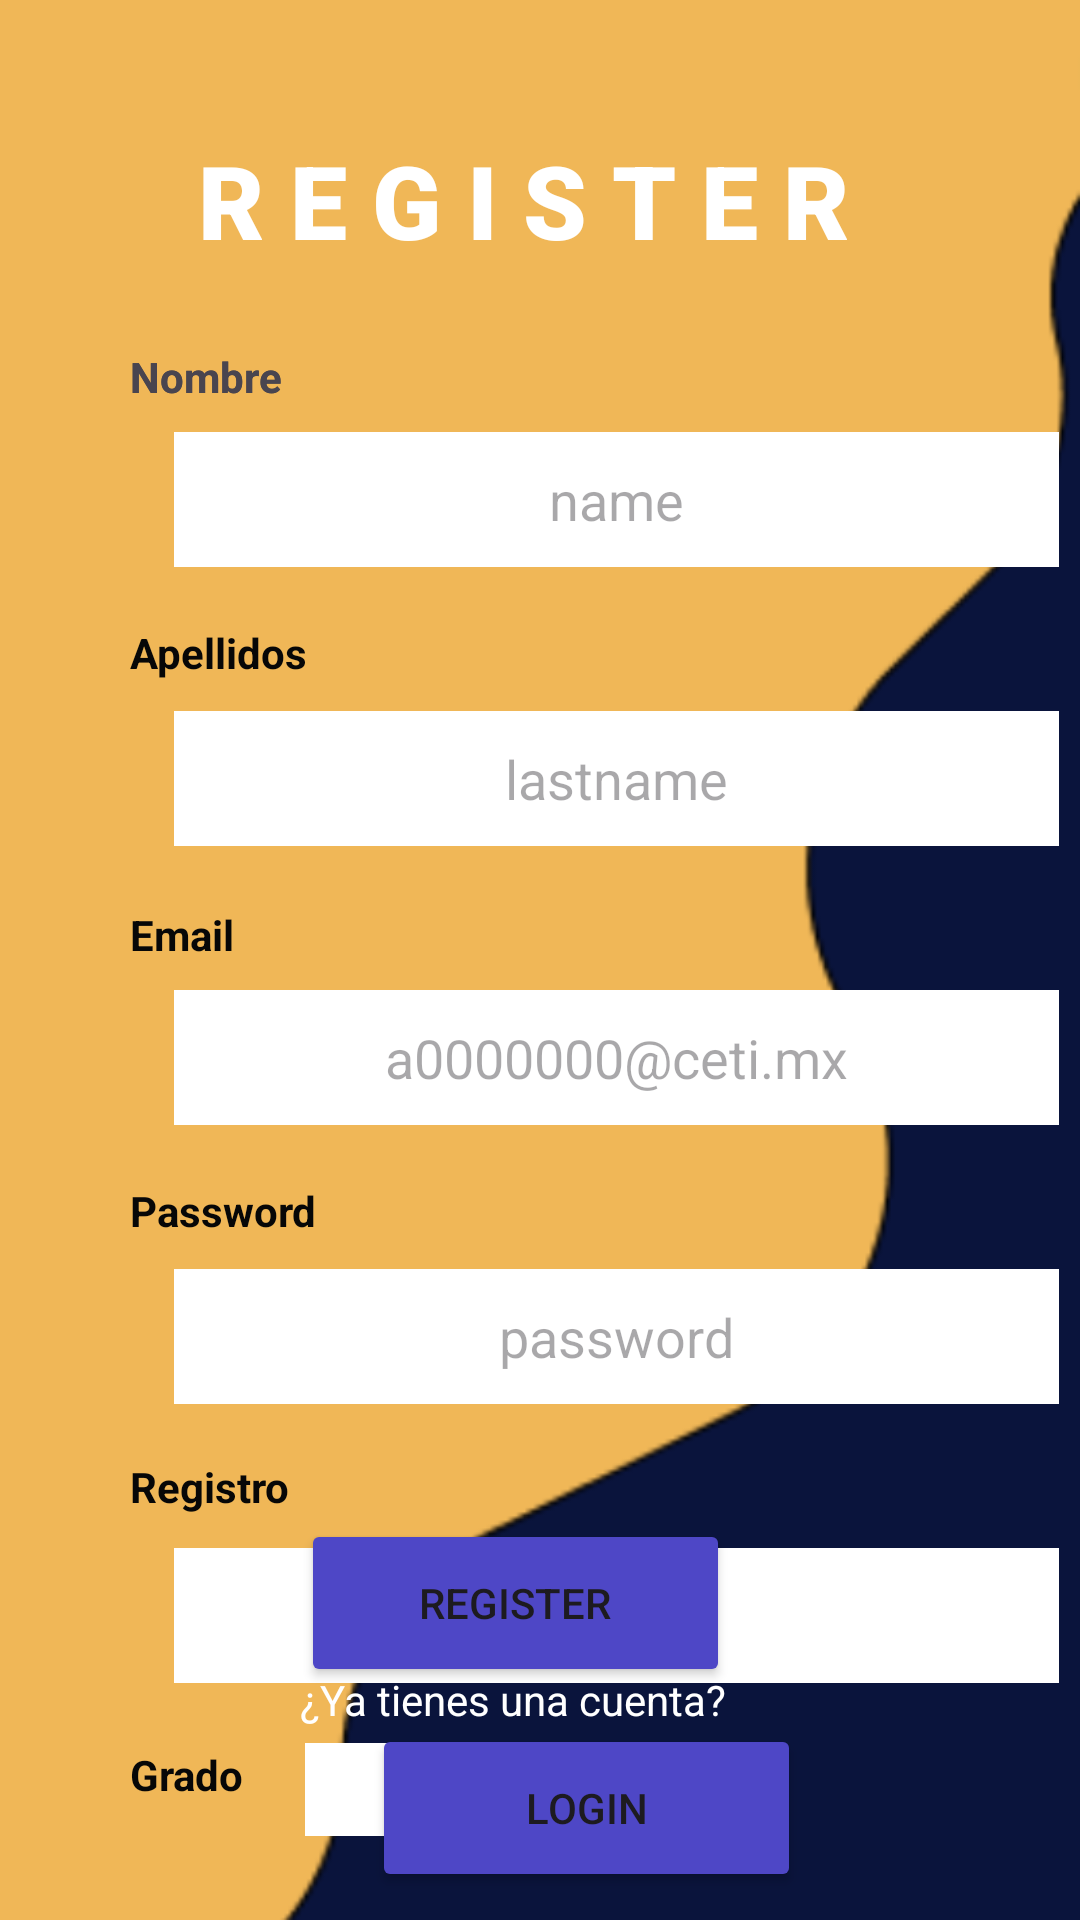

Layout XML and referenced resources for this Android screen:
<!-- AndroidManifest.xml: application theme Theme.MobileProject -->
<!-- res/layout/activity_register.xml -->
<?xml version="1.0" encoding="utf-8"?>
<androidx.constraintlayout.widget.ConstraintLayout xmlns:android="http://schemas.android.com/apk/res/android"
    xmlns:app="http://schemas.android.com/apk/res-auto"
    xmlns:tools="http://schemas.android.com/tools"
    android:layout_width="match_parent"
    android:layout_height="match_parent"
    android:animateLayoutChanges="false"
    android:background="@drawable/registerfond"
    tools:context=".RegisterActivity">

    <EditText
        android:id="@+id/txtNameRegister"
        android:layout_width="295dp"
        android:layout_height="45dp"
        android:layout_marginStart="58dp"
        android:layout_marginTop="144dp"
        android:layout_marginEnd="58dp"
        android:background="#FFFF"
        android:ems="10"
        android:hint="name"
        android:inputType="textPersonName"
        android:textAlignment="center"
        app:layout_constraintEnd_toEndOf="parent"
        app:layout_constraintHorizontal_bias="0.0"
        app:layout_constraintStart_toStartOf="parent"
        app:layout_constraintTop_toTopOf="parent" />

    <EditText
        android:id="@+id/txtEmailRegister"
        android:layout_width="295dp"
        android:layout_height="45dp"
        android:layout_marginStart="58dp"
        android:layout_marginTop="48dp"
        android:layout_marginEnd="58dp"
        android:background="#FFF"
        android:ems="10"
        android:hint="a0000000@ceti.mx"
        android:inputType="textPersonName"
        android:textAlignment="center"
        app:layout_constraintEnd_toEndOf="parent"
        app:layout_constraintHorizontal_bias="0.0"
        app:layout_constraintStart_toStartOf="parent"
        app:layout_constraintTop_toBottomOf="@+id/txtLastNameRegister" />

    <TextView
        android:id="@+id/textView4"
        android:layout_width="209dp"
        android:layout_height="28dp"
        android:layout_marginTop="116dp"
        android:text="Nombre"
        android:textStyle="bold"
        app:layout_constraintEnd_toEndOf="parent"
        app:layout_constraintHorizontal_bias="0.287"
        app:layout_constraintStart_toStartOf="parent"
        app:layout_constraintTop_toTopOf="parent" />

    <EditText
        android:id="@+id/txtPassRegister"
        android:layout_width="295dp"
        android:layout_height="45dp"
        android:layout_marginStart="58dp"
        android:layout_marginTop="48dp"
        android:layout_marginEnd="58dp"
        android:background="#FFF"
        android:ems="10"
        android:hint="password"
        android:inputType="textPassword"
        android:textAlignment="center"
        app:layout_constraintEnd_toEndOf="parent"
        app:layout_constraintHorizontal_bias="0.0"
        app:layout_constraintStart_toStartOf="parent"
        app:layout_constraintTop_toBottomOf="@+id/txtEmailRegister" />

    <EditText
        android:id="@+id/txtStudentID"
        android:layout_width="295dp"
        android:layout_height="45dp"
        android:layout_marginStart="58dp"
        android:layout_marginTop="48dp"
        android:layout_marginEnd="58dp"
        android:background="#FFF"
        android:ems="10"
        android:hint="register"
        android:inputType="number"
        android:textAlignment="center"
        app:layout_constraintEnd_toEndOf="parent"
        app:layout_constraintHorizontal_bias="0.0"
        app:layout_constraintStart_toStartOf="parent"
        app:layout_constraintTop_toBottomOf="@+id/txtPassRegister" />

    <EditText
        android:id="@+id/txtLastNameRegister"
        android:layout_width="295dp"
        android:layout_height="45dp"
        android:layout_marginStart="58dp"
        android:layout_marginTop="48dp"
        android:layout_marginEnd="58dp"
        android:background="#FFF"
        android:ems="10"
        android:hint="lastname"
        android:inputType="textPersonName"
        android:textAlignment="center"
        app:layout_constraintEnd_toEndOf="parent"
        app:layout_constraintHorizontal_bias="0.0"
        app:layout_constraintStart_toStartOf="parent"
        app:layout_constraintTop_toBottomOf="@+id/txtNameRegister" />

    <Spinner
        android:id="@+id/spGrade"
        android:layout_width="157dp"
        android:layout_height="31dp"
        android:layout_marginTop="20dp"
        android:background="#FFF"
        app:layout_constraintEnd_toEndOf="parent"
        app:layout_constraintStart_toStartOf="parent"
        app:layout_constraintTop_toBottomOf="@+id/txtStudentID" />

    <TextView
        android:id="@+id/textView"
        android:layout_width="209dp"
        android:layout_height="28dp"
        android:layout_marginTop="116dp"
        android:text="Nombre"
        android:textStyle="bold"
        app:layout_constraintEnd_toEndOf="parent"
        app:layout_constraintHorizontal_bias="0.287"
        app:layout_constraintStart_toStartOf="parent"
        app:layout_constraintTop_toTopOf="parent" />

    <TextView
        android:id="@+id/textView2"
        android:layout_width="209dp"
        android:layout_height="28dp"
        android:layout_marginTop="64dp"
        android:text="Apellidos"
        android:textColor="#070707"
        android:textStyle="bold"
        app:layout_constraintEnd_toEndOf="parent"
        app:layout_constraintHorizontal_bias="0.287"
        app:layout_constraintStart_toStartOf="parent"
        app:layout_constraintTop_toBottomOf="@+id/textView4" />

    <TextView
        android:id="@+id/textView3"
        android:layout_width="209dp"
        android:layout_height="28dp"
        android:layout_marginTop="66dp"
        android:text="Email"
        android:textColor="#FF070707"
        android:textStyle="bold"
        app:layout_constraintEnd_toEndOf="parent"
        app:layout_constraintHorizontal_bias="0.287"
        app:layout_constraintStart_toStartOf="parent"
        app:layout_constraintTop_toBottomOf="@+id/textView2" />

    <TextView
        android:id="@+id/textView5"
        android:layout_width="209dp"
        android:layout_height="28dp"
        android:layout_marginTop="64dp"
        android:text="Password"
        android:textColor="#FF070707"
        android:textStyle="bold"
        app:layout_constraintEnd_toEndOf="parent"
        app:layout_constraintHorizontal_bias="0.287"
        app:layout_constraintStart_toStartOf="parent"
        app:layout_constraintTop_toBottomOf="@+id/textView3" />

    <TextView
        android:id="@+id/textView6"
        android:layout_width="209dp"
        android:layout_height="28dp"
        android:layout_marginTop="64dp"
        android:text="Registro"
        android:textColor="#FF070707"
        android:textStyle="bold"
        app:layout_constraintEnd_toEndOf="parent"
        app:layout_constraintHorizontal_bias="0.287"
        app:layout_constraintStart_toStartOf="parent"
        app:layout_constraintTop_toBottomOf="@+id/textView5" />

    <TextView
        android:id="@+id/textView7"
        android:layout_width="209dp"
        android:layout_height="28dp"
        android:text="¿Ya tienes una cuenta?"
        android:textAlignment="center"
        android:textColor="#fff"
        app:layout_constraintBottom_toBottomOf="parent"
        app:layout_constraintEnd_toEndOf="parent"
        app:layout_constraintHorizontal_bias="0.44"
        app:layout_constraintStart_toStartOf="parent"
        app:layout_constraintTop_toTopOf="parent"
        app:layout_constraintVertical_bias="0.91" />

    <TextView
        android:id="@+id/textView10"
        android:layout_width="209dp"
        android:layout_height="28dp"
        android:layout_marginTop="160dp"
        android:text="Grado"
        android:textColor="#FF070707"
        android:textStyle="bold"
        app:layout_constraintEnd_toEndOf="parent"
        app:layout_constraintHorizontal_bias="0.287"
        app:layout_constraintStart_toStartOf="parent"
        app:layout_constraintTop_toBottomOf="@+id/textView5" />

    <Button
        android:id="@+id/btnCreate"
        android:layout_width="143dp"
        android:layout_height="56dp"
        android:backgroundTint="#4E47C6"
        android:onClick="register"
        android:text="REGISTER"
        app:layout_constraintBottom_toBottomOf="parent"
        app:layout_constraintEnd_toEndOf="parent"
        app:layout_constraintHorizontal_bias="0.462"
        app:layout_constraintStart_toStartOf="parent"
        app:layout_constraintTop_toTopOf="parent"
        app:layout_constraintVertical_bias="0.867" />

    <Button
        android:id="@+id/btnGoToLogin"
        android:layout_width="143dp"
        android:layout_height="56dp"
        android:layout_marginStart="124dp"
        android:layout_marginEnd="144dp"
        android:backgroundTint="#4E47C6"
        android:onClick="goToLogin"
        android:text="LOGIN"
        app:layout_constraintBottom_toBottomOf="parent"
        app:layout_constraintEnd_toEndOf="parent"
        app:layout_constraintHorizontal_bias="0.0"
        app:layout_constraintStart_toStartOf="parent"
        app:layout_constraintTop_toTopOf="parent"
        app:layout_constraintVertical_bias="0.984" />

    <TextView
        android:id="@+id/textView8"
        android:layout_width="wrap_content"
        android:layout_height="wrap_content"
        android:fontFamily="sans-serif-black"
        android:text="R E G I S T E R"
        android:textColor="#FFF"
        android:textSize="34sp"
        android:textStyle="bold"
        app:layout_constraintBottom_toBottomOf="parent"
        app:layout_constraintEnd_toEndOf="parent"
        app:layout_constraintHorizontal_bias="0.463"
        app:layout_constraintStart_toStartOf="parent"
        app:layout_constraintTop_toTopOf="parent"
        app:layout_constraintVertical_bias="0.074" />

</androidx.constraintlayout.widget.ConstraintLayout>
<!-- resources referenced by this layout -->
<resources>
  <!-- drawable registerfond: png bitmap (drawable, 43042 bytes) -->
  <style name="Theme.MobileProject" parent="Base.Theme.MobileProject" />
  <style name="Base.Theme.MobileProject" parent="Theme.Material3.DayNight.NoActionBar">
          
          
      </style>
</resources>
